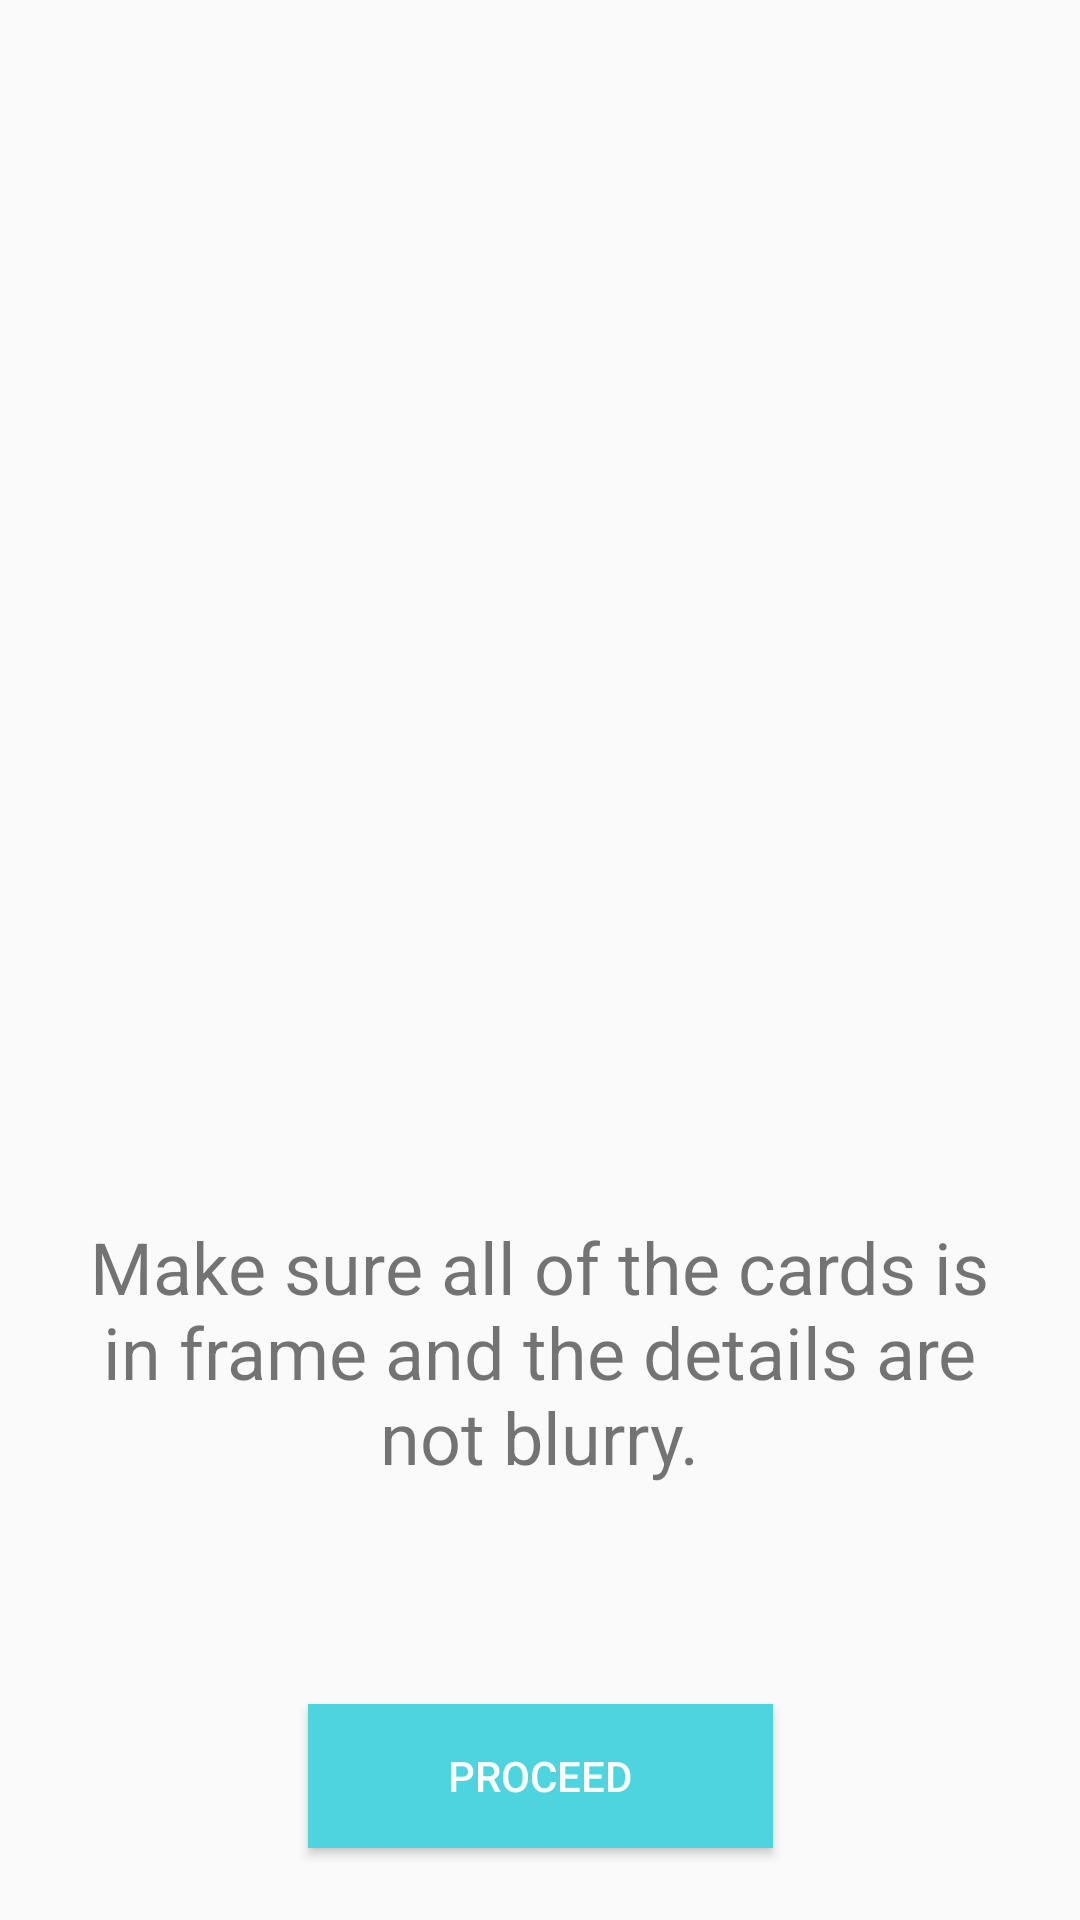

The Android layout XML behind this screen, and the referenced resources:
<!-- AndroidManifest.xml: application theme AppTheme -->
<!-- res/layout/activity_upload_icpatient2.xml -->
<?xml version="1.0" encoding="UTF-8"?>
    <androidx.constraintlayout.widget.ConstraintLayout  android:layout_height="match_parent" android:layout_width="match_parent" xmlns:tools="http://schemas.android.com/tools" xmlns:app="http://schemas.android.com/apk/res-auto" xmlns:android="http://schemas.android.com/apk/res/android">

    <Button
        android:id="@+id/btn_proceed2_upload_ic_patient"
        android:layout_width="155dp"
        android:layout_height="48dp"
        android:layout_marginTop="60dp"
        android:background="#4ed4de"
        android:text="PROCEED"
        android:textColor="#FFFFFF"
        app:iconTint="#FFFFFF"
        app:layout_constraintEnd_toEndOf="@+id/textView14"
        app:layout_constraintHorizontal_bias="0.503"
        app:layout_constraintStart_toStartOf="@+id/textView14"
        app:layout_constraintTop_toBottomOf="@+id/textView14"
        app:rippleColor="#00FFFFFF" />

    <TextView android:layout_height="102dp" android:layout_width="304dp" app:layout_constraintTop_toBottomOf="@+id/imgview_ic_upload2_patient" app:layout_constraintStart_toStartOf="@+id/imgview_ic_upload2_patient" app:layout_constraintEnd_toEndOf="@+id/imgview_ic_upload2_patient" android:text="Make sure all of the cards is in frame and the details are not blurry." android:layout_marginTop="100dp" android:id="@+id/textView14" android:textSize="24sp" android:textAlignment="center"/>

    <ImageView
        android:id="@+id/imgview_ic_upload2_patient"
        android:layout_width="324dp"
        android:layout_height="206dp"
        android:layout_marginTop="100dp"
        app:layout_constraintEnd_toEndOf="parent"
        app:layout_constraintHorizontal_bias="0.492"
        app:layout_constraintStart_toStartOf="parent"
        app:layout_constraintTop_toTopOf="parent" />

</androidx.constraintlayout.widget.ConstraintLayout>
<!-- resources referenced by this layout -->
<resources>
  <style name="AppTheme" parent="Theme.AppCompat.Light.NoActionBar">
          
  
          <item name="colorPrimary">@color/colorPrimary</item>
          <item name="colorPrimaryDark">@color/colorPrimaryDark</item>
          <item name="colorAccent">@color/colorAccent</item>
  
  
  
      </style>
  <color name="colorPrimary">#efeeee</color>
  <color name="colorPrimaryDark">#4ed4de</color>
  <color name="colorAccent">#D81B60</color>
</resources>
